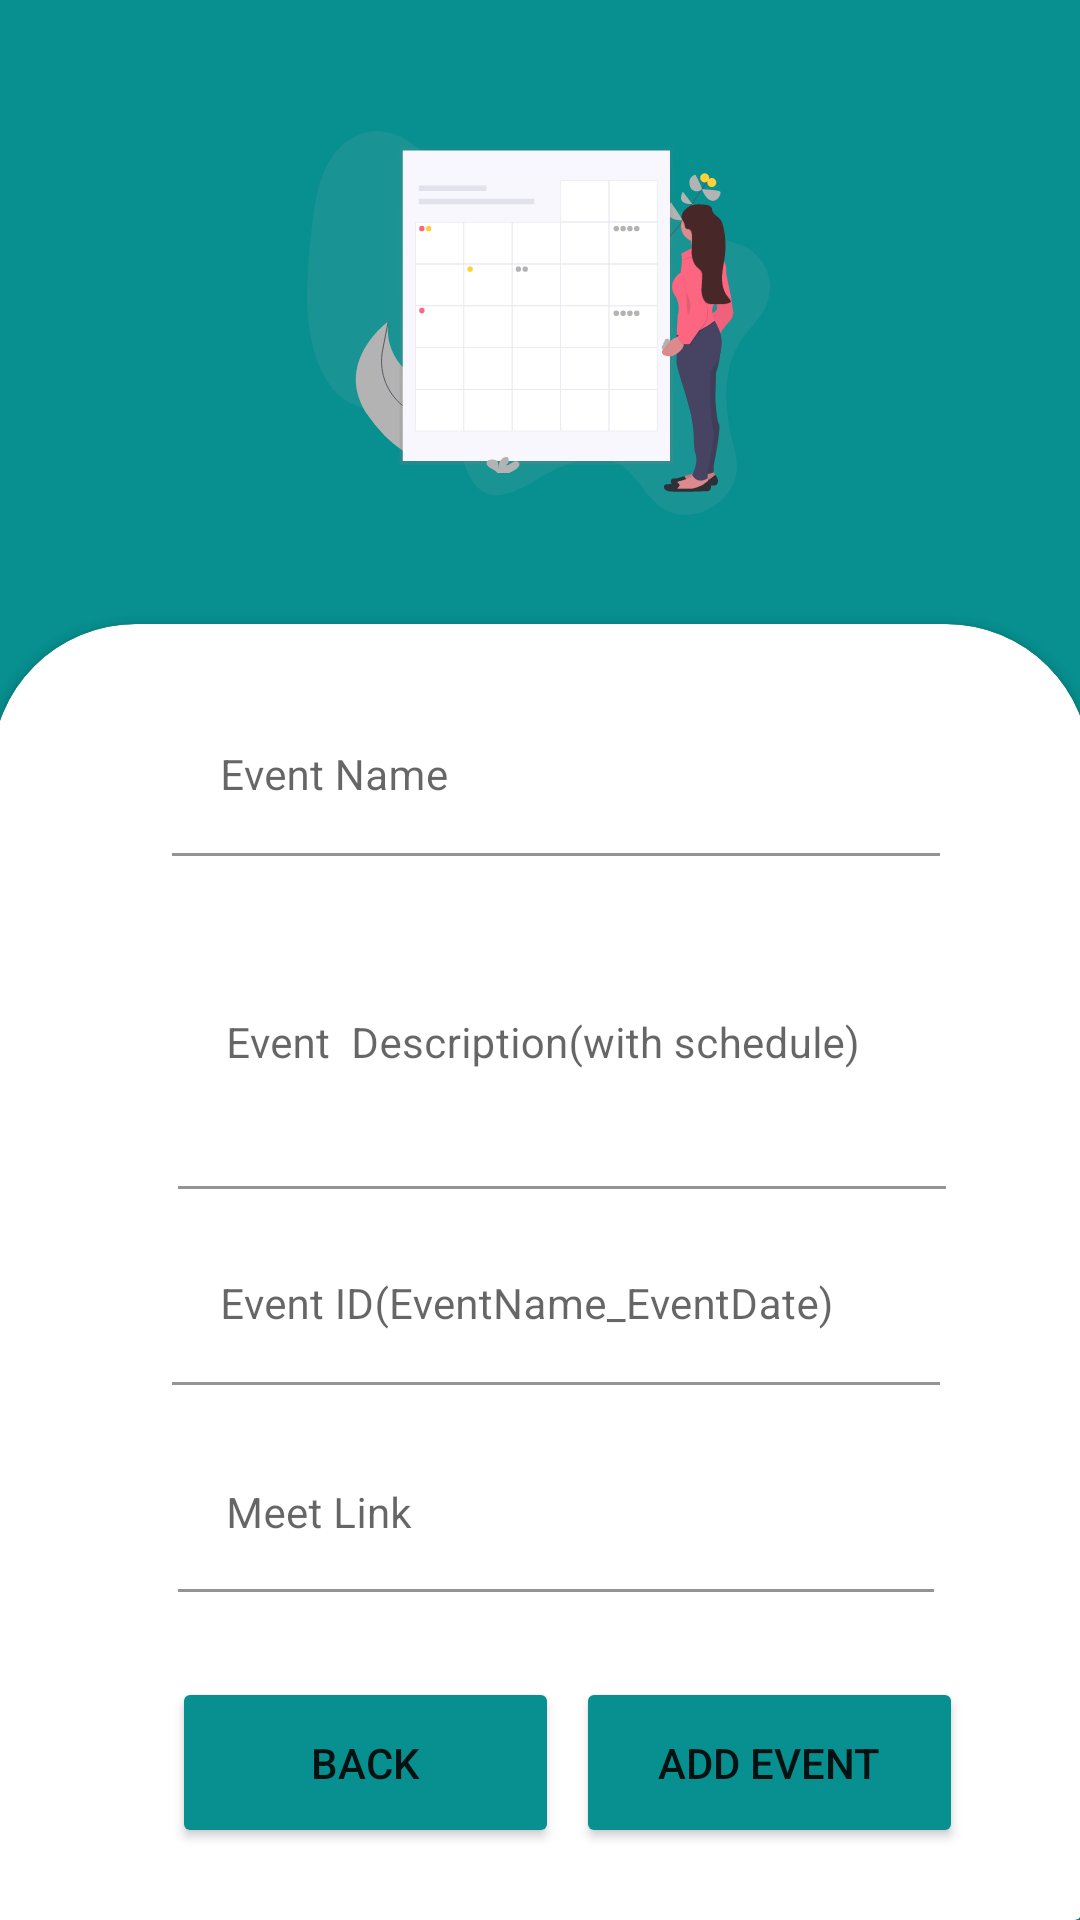

Android layout source for this screen:
<!-- AndroidManifest.xml: application theme Theme.Sahyadri_events -->
<!-- res/layout/activity_admin_add_event.xml -->
<?xml version="1.0" encoding="utf-8"?>
<androidx.constraintlayout.widget.ConstraintLayout xmlns:android="http://schemas.android.com/apk/res/android"
    xmlns:app="http://schemas.android.com/apk/res-auto"
    xmlns:tools="http://schemas.android.com/tools"
    android:layout_width="match_parent"
    android:layout_height="match_parent"
    android:background="#088F8F"
    tools:context=".AdminLogin">

    <androidx.cardview.widget.CardView
        android:id="@+id/cardView2"
        android:layout_width="486dp"
        android:layout_height="65dp"
        app:layout_constraintBottom_toBottomOf="parent"
        app:layout_constraintEnd_toEndOf="parent"
        app:layout_constraintHorizontal_bias="1.0"
        app:layout_constraintStart_toStartOf="parent" />

    <androidx.cardview.widget.CardView
        android:id="@+id/cardView"
        android:layout_width="366dp"
        android:layout_height="416dp"
        android:layout_marginBottom="16dp"
        app:cardCornerRadius="48dp"
        app:layout_constraintBottom_toBottomOf="parent"
        app:layout_constraintEnd_toEndOf="parent"
        app:layout_constraintStart_toStartOf="parent">

        <androidx.constraintlayout.widget.ConstraintLayout
            android:layout_width="match_parent"
            android:layout_height="487dp">


            <Button
                android:id="@+id/btn_back"
                android:layout_width="129dp"
                android:layout_height="57dp"
                android:text="Back"
                app:backgroundTint="#088F8F"
                app:cornerRadius="50dp"
                app:layout_constraintBottom_toBottomOf="parent"
                app:layout_constraintEnd_toEndOf="parent"
                app:layout_constraintHorizontal_bias="0.253"
                app:layout_constraintStart_toStartOf="parent"
                app:layout_constraintTop_toTopOf="parent"
                app:layout_constraintVertical_bias="0.816" />

            <Button
                android:id="@+id/btn_add_event"
                android:layout_width="129dp"
                android:layout_height="57dp"
                android:text="Add Event"
                app:backgroundTint="#088F8F"
                app:cornerRadius="50dp"
                app:layout_constraintBottom_toBottomOf="parent"
                app:layout_constraintEnd_toEndOf="parent"
                app:layout_constraintHorizontal_bias="0.822"
                app:layout_constraintStart_toStartOf="parent"
                app:layout_constraintTop_toTopOf="parent"
                app:layout_constraintVertical_bias="0.816" />

            <com.google.android.material.textfield.TextInputLayout
                android:id="@+id/textInputLayout1"
                android:layout_width="256dp"
                android:layout_height="wrap_content"
                app:layout_constraintBottom_toBottomOf="parent"
                app:layout_constraintEnd_toEndOf="parent"
                app:layout_constraintHorizontal_bias="0.544"
                app:layout_constraintStart_toStartOf="parent"
                app:layout_constraintTop_toTopOf="parent"
                app:layout_constraintVertical_bias="0.056">


                <com.google.android.material.textfield.TextInputEditText
                    android:id="@+id/event_name"
                    android:layout_width="256dp"
                    android:layout_height="wrap_content"
                    android:background="#FFFFFF"
                    android:hint="Event Name"
                    android:textSize="14sp" />
            </com.google.android.material.textfield.TextInputLayout>

            <com.google.android.material.textfield.TextInputLayout
                android:id="@+id/textInputLayout3"
                android:layout_width="256dp"
                android:layout_height="wrap_content"
                app:layout_constraintBottom_toBottomOf="parent"
                app:layout_constraintEnd_toEndOf="parent"
                app:layout_constraintHorizontal_bias="0.545"
                app:layout_constraintStart_toStartOf="parent"
                app:layout_constraintTop_toTopOf="parent"
                app:layout_constraintVertical_bias="0.462">


                <com.google.android.material.textfield.TextInputEditText
                    android:id="@+id/event_id"
                    android:layout_width="match_parent"
                    android:layout_height="match_parent"
                    android:background="#FFFFFF"
                    android:hint="Event ID(EventName_EventDate)"
                    android:textSize="14sp" />
            </com.google.android.material.textfield.TextInputLayout>

            <com.google.android.material.textfield.TextInputLayout
                android:id="@+id/textInputLayout"
                android:layout_width="256dp"
                android:layout_height="wrap_content"
                app:layout_constraintBottom_toBottomOf="parent"
                app:layout_constraintEnd_toEndOf="parent"
                app:layout_constraintHorizontal_bias="0.564"
                app:layout_constraintStart_toStartOf="parent"
                app:layout_constraintTop_toTopOf="parent"
                app:layout_constraintVertical_bias="0.228">


                <com.google.android.material.textfield.TextInputEditText
                    android:id="@+id/event_description"
                    android:layout_width="278dp"
                    android:layout_height="100dp"
                    android:background="#FFFFFF"
                    android:gravity="top"
                    android:hint="Event  Description(with schedule)"
                    android:inputType="text|textMultiLine"
                    android:textSize="14sp" />
            </com.google.android.material.textfield.TextInputLayout>

            <com.google.android.material.textfield.TextInputLayout
                android:id="@+id/textInputLayout5"
                android:layout_width="262dp"
                android:layout_height="52dp"
                app:layout_constraintBottom_toBottomOf="parent"
                app:layout_constraintEnd_toEndOf="parent"
                app:layout_constraintHorizontal_bias="0.596"
                app:layout_constraintStart_toStartOf="parent"
                app:layout_constraintTop_toTopOf="parent"
                app:layout_constraintVertical_bias="0.622">


                <com.google.android.material.textfield.TextInputEditText
                    android:id="@+id/event_link"
                    android:layout_width="252dp"
                    android:layout_height="match_parent"
                    android:background="#FFFFFF"
                    android:hint="Meet Link"
                    android:textSize="14sp" />
            </com.google.android.material.textfield.TextInputLayout>

        </androidx.constraintlayout.widget.ConstraintLayout>
    </androidx.cardview.widget.CardView>

    <ImageView
        android:id="@+id/imageView3"
        android:layout_width="179dp"
        android:layout_height="128dp"
        app:layout_constraintBottom_toTopOf="@+id/cardView"
        app:layout_constraintEnd_toEndOf="parent"
        app:layout_constraintHorizontal_bias="0.497"
        app:layout_constraintStart_toStartOf="parent"
        app:layout_constraintTop_toTopOf="parent"
        app:layout_constraintVertical_bias="0.545"
        app:srcCompat="@drawable/ic_undraw_events_2p66" />

    <ImageView
        android:id="@+id/imageView4"
        android:layout_width="wrap_content"
        android:layout_height="wrap_content"
        app:layout_constraintBottom_toBottomOf="parent"
        app:layout_constraintEnd_toEndOf="parent"
        app:layout_constraintHorizontal_bias="0.0"
        app:layout_constraintStart_toStartOf="parent"
        app:layout_constraintTop_toTopOf="parent"
        app:layout_constraintVertical_bias="0.0"
        app:srcCompat="@drawable/rsz_events" />


</androidx.constraintlayout.widget.ConstraintLayout>
<!-- resources referenced by this layout -->
<resources>
  <!-- drawable ic_undraw_events_2p66: vector/xml drawable (drawable, 22973 chars, omitted) -->
  <style name="Theme.Sahyadri_events" parent="Theme.MaterialComponents.DayNight.DarkActionBar">
          
          <item name="colorPrimary">@color/purple_500</item>
          <item name="colorPrimaryVariant">@color/purple_700</item>
          <item name="colorOnPrimary">@color/white</item>
          
          <item name="colorSecondary">@color/teal_200</item>
          <item name="colorSecondaryVariant">@color/teal_700</item>
          <item name="colorOnSecondary">@color/black</item>
          
          <item name="android:statusBarColor" tools:targetApi="l">?attr/colorPrimaryVariant</item>
          
      </style>
  <color name="purple_500">#088F8F</color>
  <color name="purple_700">#088F8F</color>
  <color name="white">#FFFFFFFF</color>
  <color name="teal_200">#FF03DAC5</color>
  <color name="teal_700">#FF018786</color>
  <color name="black">#FF000000</color>
</resources>
